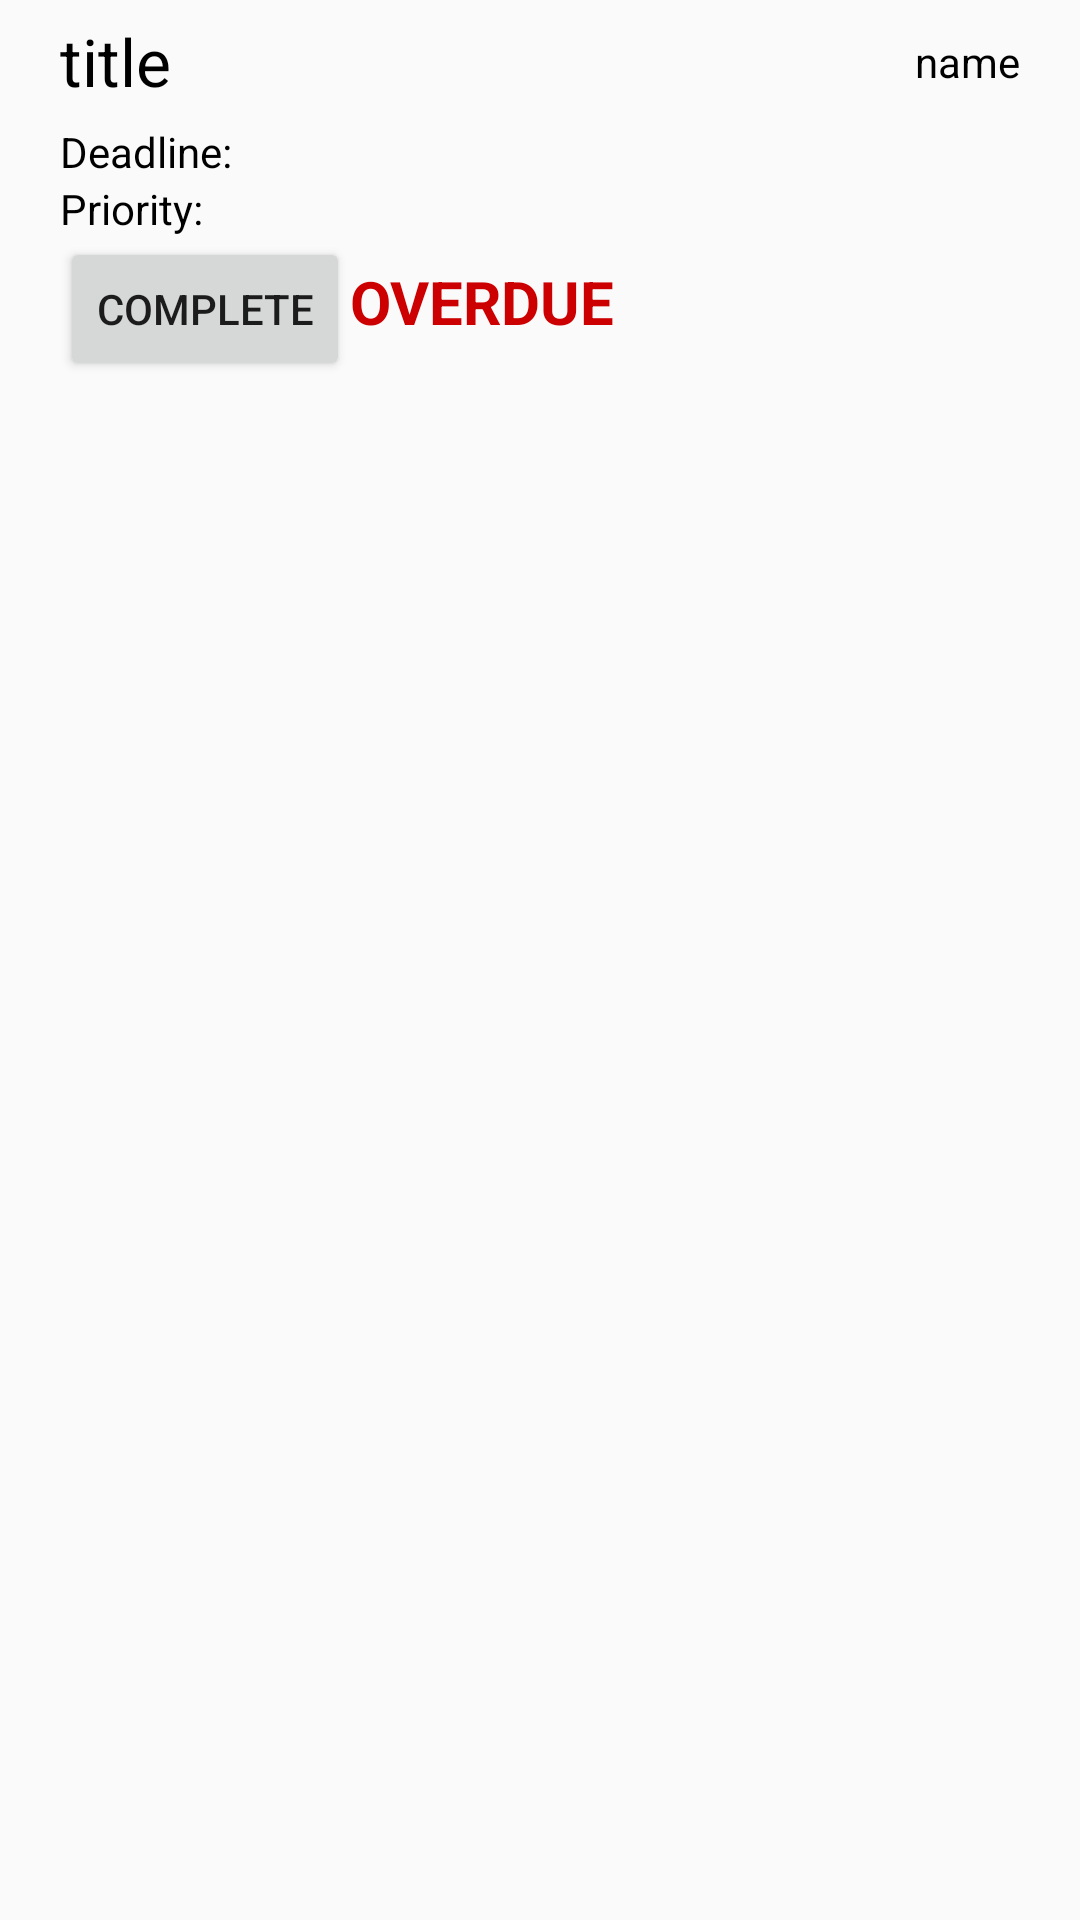

The Android layout XML behind this screen, and the referenced resources:
<!-- AndroidManifest.xml: application theme AppTheme -->
<!-- res/layout/todoitem.xml -->
<?xml version="1.0" encoding="utf-8"?>
<LinearLayout xmlns:android="http://schemas.android.com/apk/res/android"
    android:id="@+id/RelativeLayout1"
    android:layout_width="match_parent"
    android:layout_height="match_parent"
    android:orientation="vertical" >

    <RelativeLayout
        android:layout_width="match_parent"
        android:layout_height="41dp">

        <TextView
            android:id="@+id/titleView"
            android:layout_width="wrap_content"
            android:layout_height="wrap_content"
            android:textAppearance="?android:attr/textAppearanceLarge"
            android:textColor="#000000"
            android:layout_gravity="center|left"
            android:layout_weight="1"
            android:text="title"
            android:layout_marginStart="20dp"
            android:layout_centerVertical="true"
            android:layout_alignParentStart="true">
        </TextView>

        <TextView
            android:layout_width="wrap_content"
            android:layout_height="wrap_content"
            android:id="@+id/person_task_name"
            android:layout_gravity="center|right"
            android:layout_weight="1"
            android:textColor="#000000"
            android:text="name"
            android:layout_marginEnd="20dp"
            android:layout_centerVertical="true"
            android:layout_alignParentEnd="true" />

    </RelativeLayout>


    <LinearLayout
        android:layout_width="wrap_content"
        android:layout_height="wrap_content"
        android:orientation="horizontal"
        android:layout_marginLeft="20dp">
        <TextView
            android:id="@+id/DateLabel"
            android:layout_width="wrap_content"
            android:layout_height="wrap_content"
            android:layout_alignParentLeft="true"
            android:text="Deadline: "
            android:textColor="#000000">
        </TextView>

        <TextView
            android:id="@+id/dateView"
            android:layout_width="wrap_content"
            android:layout_height="wrap_content"
            android:layout_alignBaseline="@+id/DateLabel"
            android:layout_toRightOf="@+id/DateLabel"
            android:textColor="@color/colorPrimary">
        </TextView>
    </LinearLayout>

    <LinearLayout
        android:layout_width="wrap_content"
        android:layout_height="wrap_content"
        android:orientation="horizontal"
        android:layout_marginLeft="20dp">
        <TextView
            android:id="@+id/PriorityLabel"
            android:layout_width="wrap_content"
            android:layout_height="wrap_content"
            android:layout_alignBaseline="@+id/statusCheckBox"
            android:layout_alignTop="@+id/StatusLabel"
            android:layout_toLeftOf="@+id/priorityView"
            android:text="Priority: "
            android:textColor="#000000">
        </TextView>

        <TextView
            android:id="@+id/priorityView"
            android:layout_width="50dip"
            android:layout_height="wrap_content"
            android:layout_alignParentRight="true"
            android:layout_alignTop="@+id/StatusLabel"
            android:textColor="@color/colorPrimary">
        </TextView>

    </LinearLayout>


    <LinearLayout
        android:layout_width="wrap_content"
        android:layout_height="wrap_content"
        android:orientation="horizontal"
        android:layout_marginLeft="20dp">
        <Button
            android:id="@+id/complete"
            android:layout_width="wrap_content"
            android:layout_height="wrap_content"
            android:text="Complete"
            android:layout_weight="1">
        </Button>

        <TextView
            android:layout_width="wrap_content"
            android:layout_height="wrap_content"
            android:textSize="20dp"
            android:text="OVERDUE"
            android:textColor="@android:color/holo_red_dark"
            android:textStyle="bold"
            android:layout_weight="1"
            android:id = "@+id/overdue"/>
    </LinearLayout>


</LinearLayout>
<!-- resources referenced by this layout -->
<resources>
  <color name="colorPrimary">#ef6c00</color>
  <style name="AppTheme" parent="Theme.AppCompat.Light.DarkActionBar">
          
          <item name="colorPrimary">@color/colorPrimary</item>
          <item name="colorPrimaryDark">@color/colorPrimaryDark</item>
          <item name="colorAccent">@color/colorAccent</item>
      </style>
  <color name="colorPrimaryDark">#ba3b00</color>
  <color name="colorAccent">#ef6c00</color>
</resources>
